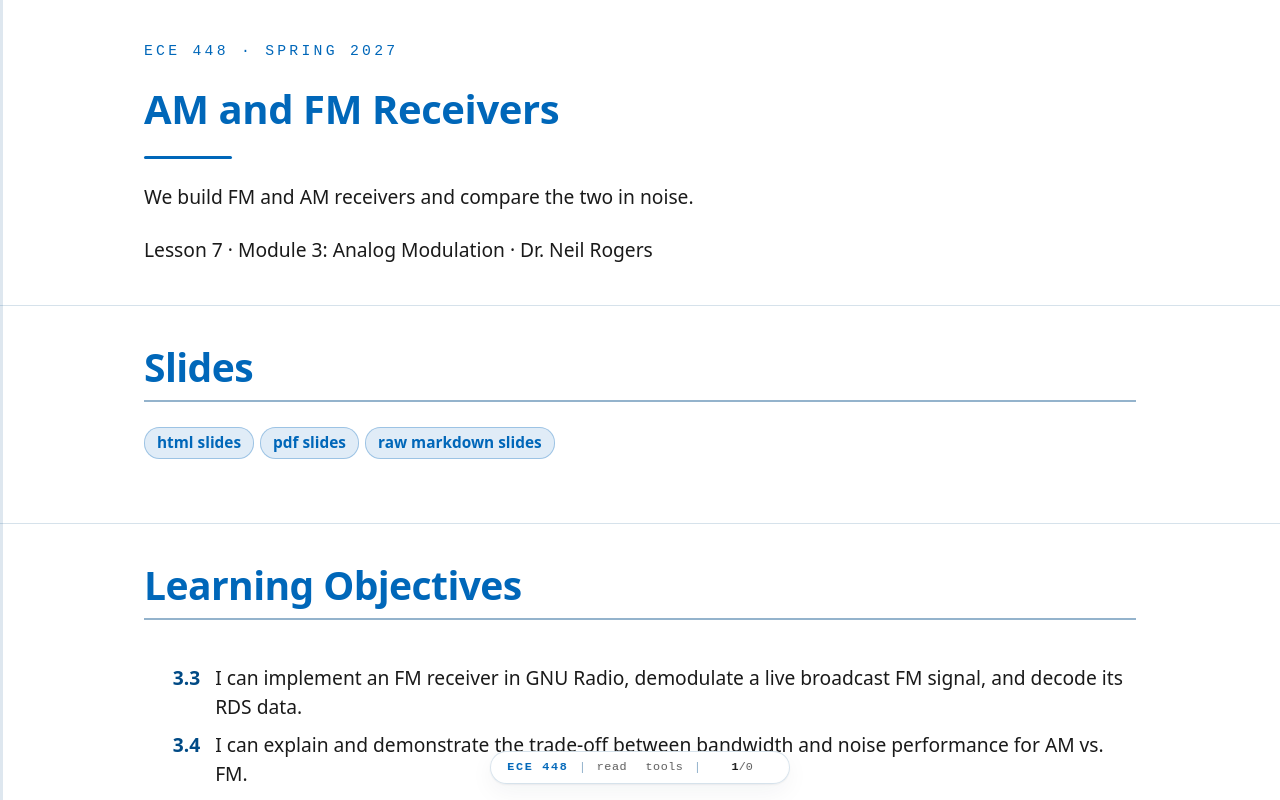

repository: livethisdream/ece448 · page: module03/L07-am-fm-receivers/index.html · generator: jekyll

---
frame_view: true
---

# L7 - AM and FM Receivers

::::{frame}
:class: title-frame

<div class="course-mark">ECE 448 · Spring 2027</div>

<h1 class="frame-title">AM and FM Receivers</h1>

<div class="title-rule"></div>

We build FM and AM receivers and compare the two in noise.

Lesson 7 · Module 3: Analog Modulation · Dr. Neil Rogers
::::

::::{frame} Slides
:class: read-only

:::{admonition} Slides
:class: slides
<a href="../../slides/L07-am-fm-receivers.html" target="_blank" rel="noopener">html slides</a>
<a href="../../slides/L07-am-fm-receivers.html?print-pdf" target="_blank" rel="noopener">pdf slides</a>
<a href="../../slides/L07-am-fm-receivers.md" target="_blank" rel="noopener">raw markdown slides</a>
:::
::::

::::{frame} Learning Objectives

<ol class="lo-list" style="--module: '3'; counter-reset: lo 2">
  <li>I can implement an FM receiver in GNU Radio, demodulate a live broadcast FM signal, and decode its RDS data.</li>
  <li>I can explain and demonstrate the trade-off between bandwidth and noise performance for AM vs. FM.</li>
</ol>
::::

::::{frame} Two Stations in a Capture
:::{present}
<img src="../../viz/img/L07-fm-band.png"
     alt="A frequency sink labeled Simulated: L7 test file, showing 2.4 MHz of the FM band centered on 100.0 MHz, with a wide station at 100.3 MHz and a weaker, flat-topped station at 99.5 MHz above a noise floor near minus 70 dB"
     style="max-width: 820px; width: 100%; display: block; margin: 0 auto;">
:::
:::{present}
- The capture holds two FM stations in 2.4 MHz of IQ samples.
- Today we get audio from one of them, and its station name.
:::

In the L5 Lab you recorded a few seconds of the FM band to `fm_capture.sigmf-data`, with its sample rate and center frequency in `fm_capture.sigmf-meta`. The figure is a recording of the same kind: 2.4 million complex samples per second around 100.0 MHz, holding a station at 100.3 MHz and a weaker one at 99.5 MHz. It came from a GNU Radio flowgraph rather than an antenna, so the figure carries a "Simulated" label. The station at 100.3 MHz carries a two-tone message, the L6 message of 1 kHz and 2.5 kHz, and its name, "ECE 448", in RDS data.

By the end of the lesson we will turn that file into audio, read the station's name out of it, and then point the same flowgraph at the live band. We will also build an AM receiver for the aircraft band and compare AM and FM in the same noise.

:::{depth}
<img src="../../viz/img/L07-grc-fm-test-tx.png"
     alt="GNU Radio Companion with L07-fm-test-tx.grc open: two tones, pre-emphasis, and a level for station A's audio; an RDS Encoder, Differential Encoder, Map, Unpack K Bits, Chunks to Symbols, root raised cosine filter, resampler, and a 57 kHz Signal Source for RDS; an Add forming the multiplex, a resampler, a Frequency Mod, and a 300 kHz shift; a second station with a different test tone shifted to minus 500 kHz; a Noise Source; and an Add, Head, and File Sink"
     style="max-width: 820px; width: 100%; display: block; margin: 0 auto;">

The test file comes from `L07-fm-test-tx.grc`. It builds each station the way a broadcaster does, with pre-emphasis, an RDS encoder from gr-rds, and levels set for 75 kHz of deviation, about 71 kHz at the peaks of this audio, then adds noise and records 4 s of samples as SigMF: 76.8 MB of samples in `L07-fm-test.sigmf-data`, and the sample rate and center frequency in `L07-fm-test.sigmf-meta`. Nothing in it transmits: its last block is a SigMF Sink, which writes a file. `L07-am-test-tx.grc` does the same for the AM receiver, with one station at 126.2 MHz. Run both once before class, in the folder that holds the receivers.
:::
::::

::::{frame} Wideband FM
:::{present}
- The carrier's **frequency** follows the message, up to $\Delta f$ = 75 kHz away.
- A station is about $2(\Delta f + W)$ wide: 180 kHz for 15 kHz audio.
- US stations sit 200 kHz apart.
:::

**Frequency modulation** (FM) leaves the carrier's amplitude alone and moves its frequency instead. The instantaneous frequency is

$$f(t) = f_c + \Delta f\,x(t)$$

where the message $x(t)$ stays between $-1$ and 1, and the **peak deviation** $\Delta f$ is the farthest the carrier ever moves. Broadcast FM sets $\Delta f$ = 75 kHz and carries audio up to $W$ = 15 kHz, which makes it **wideband FM** (WBFM). Two-way radios use narrowband FM, with $\Delta f$ near 2.5 or 5 kHz. The ratio of the deviation to the message frequency $f_m$ is the **modulation index**, $\beta = \Delta f / f_m$; for broadcast FM at its top audio frequency it is 75/15 = 5.

An FM signal is a little wider than $2\Delta f$, because the frequency swings at audio rates. A rule of thumb, **Carson's rule**, puts the width at about $2(\Delta f + W)$, which is the number we need to set the receiver's channel filter. For broadcast audio that is $2(75 + 15)$ = 180 kHz, which fits the 200 kHz spacing of US FM channels, 88.1 to 107.9 MHz. An AM signal carrying the same audio would be 30 kHz wide.
::::

::::{frame} The Receiver Flowgraph
:::{present}
<img src="../../viz/img/L07-grc-wbfm-rx.png"
     alt="GNU Radio Companion with L07-wbfm-rx.grc open: a SigMF Source and a disabled PlutoSDR Source feed a Frequency Xlating FIR Filter with decimation 10, then a Quadrature Demod, a Decimating FIR Filter with decimation 5, an FM Deemphasis block, a volume Multiply Const, and an Audio Sink; frequency sinks show the received band, the demodulated multiplex, and the audio"
     style="max-width: 820px; width: 100%; display: block; margin: 0 auto;">
:::
:::{present}
- The source is a SigMF Source or the PlutoSDR.
- A channel filter, a demodulator, an audio filter, and de-emphasis feed the speaker.
:::

`L07-wbfm-rx.grc` is the whole receiver in six processing blocks. The **SigMF Source** plays a recording, and the PlutoSDR Source receives live at the same 2.4 MS/s, with manual gain from the RF gain slider; GRC grays it out because we disabled it. Both feed the same channel filter, so switching from a file to the air means disabling one source and enabling the other. Neither path needs a Throttle: the Audio Sink takes exactly 48,000 samples per second, as in Lesson 6, and that paces the SigMF Source too. The SigMF Source is a File Source that reads the `.sigmf-data` file; its Output Type matches the datatype in the `.sigmf-meta`, `cf32_le` here, and GRC outlines it in orange because GNU Radio 3.10 marks it deprecated.

The two variables at the top tie the receiver to the radio. `fc_mhz` is the frequency we tune the SDR to, or the center frequency we recorded the file at, and `station_mhz` is the station we want. The next four frames describe the chain one block at a time.
::::

::::{frame} Channel Filter and Decimation
:::{present}
- The **Frequency Xlating FIR Filter** shifts the station to 0 Hz, filters, and decimates.
- It shifts by $f_\text{station} - f_c$ = 300 kHz and passes ±90 kHz.
- Decimating by 10 leaves 240 kS/s.
:::

The station sits 300 kHz above the center of the capture, and everything else in the 2.4 MHz is something we do not want. The **Frequency Xlating FIR Filter** does three jobs in one block. It multiplies by a complex tone at $-300$ kHz, which moves the station to 0 Hz, the same frequency shift as Lesson 6's coherent receiver. It applies a low-pass filter, here a 105 kHz cutoff with a 30 kHz transition, which passes ±90 kHz and is 28 dB down by ±120 kHz, far enough to remove the station at 99.5 MHz. Then it keeps every tenth sample.

Decimating by 10 leaves 240,000 samples per second. That rate holds everything the filter passes, and it holds the whole demodulated signal of the next frames, which reaches 59.4 kHz. Its center frequency is the expression `(station_mhz - fc_mhz) * 1e6`, so typing 99.5 into Station tunes the other station.
::::

::::{frame} The Quadrature Demodulator
:::{present}
$$\begin{aligned}
\text{gain} &= \frac{f_s}{2\pi\ \Delta f} \\
&= \frac{240\ \text{kHz}}{2\pi \cdot 75\ \text{kHz}} = 0.509
\end{aligned}$$
:::
:::{present}
- The phase step between samples is the frequency.
- With this gain, 75 kHz of deviation gives an output of 1.
:::

After the channel filter the station is a complex signal whose phase turns faster or slower as the frequency moves. The **Quadrature Demod** block measures how far the phase turns from one sample to the next, which is the frequency at that instant.

The gain scales that frequency into a convenient number. With the gain above, a carrier 75 kHz above center produces an output of exactly 1, so the output is the transmitted message at its original scale. The block ignores amplitude entirely, which is why an FM receiver needs no AGC, and why a weakening FM station keeps its volume until the noise gets strong enough to break it up, as a later frame shows.
::::

::::{frame} The Multiplex
:::{present}
<img src="../../viz/img/L07-fm-multiplex.svg"
     alt="The FM broadcast baseband from 0 to 60 kHz: L plus R mono audio from 0 to 15 kHz, a pilot line at 19 kHz, the L minus R stereo signal as two sidebands from 23 to 53 kHz around a missing carrier at 38 kHz, and RDS at 57 kHz"
     style="max-width: 760px; width: 100%; display: block; margin: 0 auto;">
:::
:::{present}
- The demodulator's output is the **multiplex**, which carries more than audio.
- The pilot is at 19 kHz, stereo is DSB-SC at 38 kHz, and RDS is at 57 kHz.
:::

The demodulator does not output audio; it outputs whatever the station put on its carrier, which is several signals side by side. The mono audio, the sum of the left and right channels, fills 0 to 15 kHz, so a mono receiver works by keeping only that band. A stereo station adds the difference of the two channels as DSB-SC on 38 kHz, the signal of Lesson 6 that needs carrier recovery, and sends a 19 kHz **pilot** so receivers can rebuild the 38 kHz carrier by doubling it. Above that, at 57 kHz, three times the pilot, sits **RDS**.

:::{depth}
<img src="../../viz/img/L07-mpx.png"
     alt="A frequency sink labeled Simulated: L7 test file, showing the demodulated multiplex from 0 to 120 kHz: lines at 1 and 2.5 kHz, a noise floor that rises from minus 100 dB at 5 kHz to minus 80 dB at 60 kHz, and the RDS signal as two humps at 56 and 58 kHz"
     style="max-width: 820px; width: 100%; display: block; margin: 0 auto;">

The frequency sink above is the multiplex of the test station. It has the two message tones and RDS, and no pilot or stereo, because the test station is mono. Its RDS data still sets the stereo flag on the panel of a later frame; that flag is a bit the encoder sends, not a property of the audio. Notice that the noise floor rises with frequency: FM noise at the demodulator's output grows with distance from the carrier, so the top of the audio band, the stereo signal, and RDS all receive more noise than the bottom of the audio. A live stereo station shows the pilot line and the stereo band on the same display.
:::
::::

::::{frame} Audio and De-emphasis
:::{present}
- A 15 kHz low-pass filter decimates by 5, from 240 to 48 kS/s.
- **De-emphasis** (75 μs) cuts the treble the transmitter boosted.
- It removes the high-frequency noise along with the boost.
:::

A **Decimating FIR Filter** keeps the mono band, 0 to 15 kHz with a 3 kHz transition, and decimates by 5 to the sound card's 48 kHz. Every other part of the multiplex is above 15 kHz, so this one filter removes the pilot, the stereo signal, and RDS.

The transmitter boosts the treble of its audio before modulating, a step called **pre-emphasis**. The **FM Deemphasis** block applies the opposite filter, set by a 75 μs time constant with its corner at 2.1 kHz, which restores the original audio balance. Because the noise rises with frequency, cutting the treble at the receiver removes noise where the noise is strongest. Europe uses 50 μs, so a European station received with the US setting sounds slightly dull but is otherwise correct.
::::

::::{frame} Running the Receiver
:::{present}
<img src="../../viz/img/L07-wbfm-rx.png"
     alt="The L7 WBFM receiver window labeled Simulated: L7 test file. Controls for SDR center 100.0, Station 100.300, and Volume 0.3; the received band with stations at 99.5 and 100.3 MHz; the demodulated multiplex from 0 to 120 kHz with two tones near 0 and RDS near 57 kHz; and the audio spectrum after de-emphasis with lines at 1 and 2.5 kHz"
     style="max-width: 760px; width: 100%; display: block; margin: 0 auto;">
:::
:::{present}
- The audio shows the two tones at 1 and 2.5 kHz.
- Setting Station to 99.5 plays a different test tone.
:::

The figure is the receiver running on the test file. The bottom right sink is the audio after de-emphasis, with the 1 kHz and 2.5 kHz tones of the message and nothing else above the floor, which is the check that the receiver works: the demodulated audio matches what the test transmitter sent. Type 99.5 into Station and the audio changes to the second station's single, different test tone.

To use your own L5 capture, set the SigMF Source's file to `fm_capture.sigmf-data`, type the center frequency from `fm_capture.sigmf-meta` into SDR center, in megahertz, and set Station to the station you centered. To receive live, disable the SigMF Source, enable the PlutoSDR Source, and run it again. A real station's audio sink will show music or speech rather than two lines.
::::

::::{frame} RDS
:::{present}
- The **Radio Data System** sends 1187.5 bits per second on 57 kHz.
- It is BPSK: a DSB-SC signal that needs its carrier recovered.
- It carries the station name, program type, and text.
:::

The **Radio Data System** (RDS, called RBDS in North America) adds a slow digital channel to an FM station. It runs at 1187.5 bits per second, which is 57 kHz divided by 48, on a 57 kHz subcarrier. The bits ride the subcarrier as BPSK, which is a DSB-SC signal like Lesson 6's, so the receiver has to recover the carrier. The bits are also differentially coded, so the receiver needs only the changes between bits, and a 180° error in the recovered carrier does no harm.

The data arrives in short **groups**, a fraction of a second each. The **PI** code is the station's identifier, the **PS** name is the eight characters a car radio displays, sent two per group, and the **radiotext** is up to 64 characters of free text.
::::

::::{frame} Decoding RDS
:::{present}
<img src="../../viz/img/L07-rds-decoded.png"
     alt="The RDS part of the L7 receiver labeled Simulated: L7 test file: a constellation sink with two tight clusters at minus 1 and plus 1, and the gr-rds panel showing Frequency 100.3, Station Name ECE 448, Program Type 1093, PI Information, the clock time, and Radiotext USAFA ECE 448 test signal, simulated"
     style="max-width: 820px; width: 100%; display: block; margin: 0 auto;">
:::
:::{present}
- Two clusters show BPSK with its carrier recovered.
- The panel shows the station name, "ECE 448", and the radiotext.
:::

:::{depth}
<img src="../../viz/img/L07-grc-rds.png"
     alt="The RDS branch of L07-rds-rx.grc: a Frequency Xlating FIR Filter at 57 kHz with decimation 10, a Rational Resampler 19 over 24, a Decimating FIR Filter with the biphase taps, an AGC, a Symbol Sync, a Constellation Receiver, a Differential Decoder, and the gr-rds RDS Decoder, RDS Parser, and RDS Panel"
     style="max-width: 820px; width: 100%; display: block; margin: 0 auto;">
:::

`L07-rds-rx.grc` is the WBFM receiver with an RDS branch added to the demodulator's output, following the receiver that ships with gr-rds. A second Frequency Xlating FIR Filter moves 57 kHz to 0 Hz and decimates to 24 kHz, and a Rational Resampler converts to 19 kHz, which is exactly 16 samples per bit. A filter matched to the RDS symbol shape, an AGC, and a **Symbol Sync** find the bit timing, and the **Constellation Receiver** recovers the subcarrier's phase, which is the carrier recovery Lesson 6 said DSB-SC needs. The two tight clusters on the constellation show it working. A Differential Decoder undoes the differential coding, and the three gr-rds blocks find the groups, check them, and display what they carry.

The panel shows "ECE 448" and the test transmitter's radiotext. It also shows the station's PI code, 1093 in hexadecimal, under "Program Type" and the program type under "PI": the panel swaps those two labels, so read them the other way around on a live station too. The RDS blocks come from **gr-rds**, which radioconda installs as `gnuradio-rds`.
::::

::::{frame} An AM Receiver
:::{present}
<img src="../../viz/img/L07-am-rx.png"
     alt="The L7 AM receiver window labeled Simulated: L7 test file: the received band around 126.0 MHz with one narrow station at 126.2 MHz; the channel after the filter with a carrier at 0 and sideband lines at plus and minus 1 and 2.5 kHz; and the audio after the AGC, the two-tone message repeating every 2 ms"
     style="max-width: 760px; width: 100%; display: block; margin: 0 auto;">
:::
:::{present}
- Aircraft voice and ATIS use AM from 118 to 137 MHz.
- The filter cuts off at 5 kHz and decimates 2.4 MS/s by 50 to 48 kS/s.
- **Complex to Mag** is the envelope detector.
:::

Aircraft and control towers talk in AM between 118 and 137 MHz, and most airports with a control tower broadcast an **ATIS**, a recorded loop of the current weather and runway in use, continuously on one of those frequencies. That makes ATIS a steady signal to receive, as Lesson 6 suggested. `L07-am-rx.grc` has the same front end as the FM receiver: a File Source or the PlutoSDR, and a Frequency Xlating FIR Filter. This one cuts off around 5 kHz, just above the 3 kHz voice band, and it decimates by 50, from 2.4 MS/s straight to the sound card's 48 kS/s.

:::{depth}
<img src="../../viz/img/L07-grc-am-rx.png"
     alt="GNU Radio Companion with L07-am-rx.grc open: a File Source and a disabled PlutoSDR Source feed a Frequency Xlating FIR Filter with decimation 50, then Complex to Mag, a Decimating FIR Filter with the 3 kHz low-pass taps, a DC Blocker, an AGC, a volume Multiply Const, and an Audio Sink"
     style="max-width: 820px; width: 100%; display: block; margin: 0 auto;">
:::

After the filter, the AM station is a complex signal with its carrier at 0 Hz, and its envelope is the magnitude of each sample. **Complex to Mag** replaces the Abs block of Lesson 6, and the rest is the L6 receiver: the same 3 kHz low-pass taps and a DC Blocker that removes the carrier's constant. An **AGC** block then holds the audio level steady, because a station's strength depends on the aircraft's distance and an AM receiver's output depends on it directly. The figure shows the receiver on `L07-am-test.sigmf-data`, which carries the L6 two-tone message at $m$ = 0.5; the audio repeats every 2 ms, as it did in Lesson 6.
::::

::::{frame} AM and FM in the Same Noise
:::{present}
<img src="../../viz/img/L07-amfm-25.png"
     alt="L07-am-vs-fm.grc at an input SNR of 25 dB and 15 kHz deviation: the FM output SNR bar reaches well past the AM bar; the outputs' spectrum shows the 1 kHz tone with FM's noise floor well under AM's and rising toward 5 kHz; the time sink shows both outputs as clean 1 kHz sine waves"
     style="max-width: 760px; width: 100%; display: block; margin: 0 auto;">
:::
:::{present}
- Both carry the same tone at the same power in the same noise.
- With a strong signal, FM's meter reads well above AM's.
:::

`L07-am-vs-fm.grc` sends one 1 kHz tone two ways with the same transmitted power: as AM at $m$ = 1, the best case from Lesson 6, and as FM. The figure runs FM at 15 kHz deviation with the Input SNR at 25 dB. Both go through the same noise. Each receiver filters to its own channel, 10 kHz for AM and a wider one for FM, and then the same 5 kHz audio filter. The **Input SNR** slider sets how strong the signal is against the noise in a 10 kHz channel, and two meters show each receiver's **output SNR**, the tone against everything else in its audio. The Listen to buttons switch the speaker between the two.

:::{depth}
<img src="../../viz/img/L07-grc-am-vs-fm.png"
     alt="GNU Radio Companion with L07-am-vs-fm.grc open: a 1 kHz Signal Source feeds an AM branch (Add Const 1, a power scale, Float To Complex) and a Frequency Mod; one Noise Source adds to both; the AM receiver is a Decimating FIR Filter, Complex to Mag, DC Blocker, scale, and audio filter; the FM receiver is a channel filter, Quadrature Demod, and audio filter; below, band-pass and band-reject filters, RMS, Log10, and Subtract blocks form the two SNR meters feeding a Number Sink"
     style="max-width: 820px; width: 100%; display: block; margin: 0 auto;">
:::

With this strong signal the FM output is clearly the cleaner one, even though the FM receiver's wider channel lets in more noise. The spectrum shows it: FM's noise floor sits well under AM's. Drag the deviation up and FM's meter climbs further; drag it down and most of the advantage goes away. FM buys a cleaner output with bandwidth.
::::

::::{frame} Turning the Noise Up
:::{present}
<img src="../../viz/img/L07-amfm-08.png"
     alt="L07-am-vs-fm.grc at an input SNR of 8 dB and 15 kHz deviation: the AM and FM output SNR bars are about the same length; the AM and FM noise floors sit together; the time sink shows both tones ragged"
     style="max-width: 760px; width: 100%; display: block; margin: 0 auto;">
:::
:::{present}
- Drag Input SNR down with the speaker on FM.
- Far enough down, FM breaks into clicks and its advantage is gone.
- AM only gets steadily noisier.
:::

Now drag the Input SNR slider down with the speaker on FM. The FM output stays clean longer than AM's does, and then it starts to crackle with clicks and its meter drops quickly. In the figure, at 8 dB with 15 kHz deviation, the two meters read about the same, and both tones on the time sink are ragged. That sudden collapse is the point where FM breaks into clicks: FM's advantage lasts only while the signal stays well above the noise in its own, wider channel. AM has no such point; its hiss rises steadily as the slider comes down, and the tone stays recognizable. Repeat the sweep at a narrower and a wider deviation: the wider the deviation, the cleaner FM sounds when the signal is strong, and the sooner it breaks up as the noise rises.

That trade is why broadcast FM and aircraft radios chose differently. A broadcast station is strong and has a 200 kHz channel to fill, so it uses FM. Aircraft use AM because a weak AM signal stays intelligible, and because two aircraft transmitting at once are both heard, where an FM receiver would lock onto the stronger one.
::::

::::{frame} FM Explorer
:class: viz-frame

:::{depth}
The left panel shows the spectrum of a carrier frequency modulated by one tone, with Carson's band shaded; the right panel shows how much of the signal falls inside a band of each width. Start with the L7 flowgraph preset. Raise the deviation and watch the lines spread wider; raise the tone frequency and watch them move apart. Whatever the settings, nearly all of the signal stays inside the shaded band, which is why Carson's rule is good enough to set a channel filter.
:::

:::{present}
<iframe src="../../viz/fm-explorer.html"
        width="100%" height="407"
        style="border: 1px solid #cddce9; border-radius: 6px;"
        loading="lazy"
        title="FM explorer: the line spectrum of a tone-modulated FM signal against deviation and tone frequency, with Carson's bandwidth and the share of the signal inside it">
</iframe>
:::
::::

::::{frame} Key Point
:::{present}
:class: callout
FM spreads the message over a wider channel and, while the signal is strong, comes out cleaner than AM. Turn the noise up far enough and FM breaks up into clicks, sooner for a wider channel; AM just gets noisier.
:::
::::

::::{frame} Find the Station
:::{present}
- Run `L05-fm-spectrum.grc` on the PlutoSDR; pick a strong station.
- Play it live in `L07-wbfm-rx.grc` with the PlutoSDR Source.
- Note the frequency and the call sign the station announces.
- Then tune NOAA weather, 162.400–162.550 MHz: faint, and noisy.
:::

Before decoding anything on the air, find the station and hear it. Run the Lesson 5 flowgraph, `L05-fm-spectrum.grc`, on the PlutoSDR and drag across 88 to 108 MHz; a strong station is a tall stripe about 200 kHz wide on the waterfall. Stop it, since only one flowgraph can stream from the Pluto at a time. Open `L07-wbfm-rx.grc`, disable the SigMF Source, enable the PlutoSDR Source, and run it with Station set to that frequency and SDR center a few hundred kilohertz away; the next frame says why. The station plays.

Write down the frequency and the call sign the station gives at the top of the hour, or the one the FCC lists for that frequency in your area. That name is the check that the RDS flowgraph decodes the station correctly.

The same receiver also plays narrowband FM, badly, which shows what its settings are for. Tune a NOAA weather radio channel, 162.400 to 162.550 MHz in 25 kHz steps, which broadcasts continuously; this is receive only, like everything in this lesson. The deviation is about 5 kHz instead of 75, so the voice comes out about a fifteenth as loud as the receiver expects, and the 180 kHz channel filter lets in far more noise than the few tens of kilohertz the signal occupies.
::::

::::{frame} On the SDR
:::{present}
- Tune the SDR a few hundred kHz off the station, away from 0 Hz.
- Set RF gain to the gain you chose in the L5 Lab.
- Receiving is unrestricted; these flowgraphs only receive.
:::

On the air, the receivers need three settings from Lesson 5. Tune the SDR a few hundred kilohertz away from the station, so the center of the band stays out of the channel filter, and type the station's real frequency into Station. The center is where the PlutoSDR's DC tracking acts and where any offset it leaves behind sits, so a shift under about 100 kHz puts both inside the channel, where they show up as distortion or hum. Set the RF gain slider to the gain you chose for weak stations in Step 12 of the L5 Lab. For ATIS, look up the airport's frequency in the FAA Chart Supplement or on a sectional chart, and expect a weaker signal than broadcast FM, because aircraft band stations are lower in power and need line of sight. The Pluto's own frequency can be off by a few kilohertz there; if the ATIS sounds muffled, nudge Station by 1 to 3 kHz.

RDS needs a stronger signal than the audio does, because its 57 kHz subcarrier sits where the multiplex noise is highest. If the station name never appears, raise the gain or choose a stronger station before changing the flowgraph. As Lesson 2 said, receiving is unrestricted and transmitting is not; every flowgraph here uses only the PlutoSDR's receive port, and nothing in this lesson transmits.
::::

::::{frame} Downloads and Sources
:class: read-only doc-links

This lesson follows:

- <a class="doc-link" href="../../legacy/L08-am-fm-receivers.pdf" target="_blank" rel="noopener">Dr. Rogers's 2025 slides, AM and FM Receivers (PDF)</a>
- <a class="doc-link" href="https://wiki.gnuradio.org/index.php?title=Simulation_example:_Narrowband_FM_transceiver" target="_blank" rel="noopener">GNU Radio wiki, Simulation example: Narrowband FM transceiver</a>
- <a class="doc-link" href="https://pysdr.org/content/rds.html" target="_blank" rel="noopener">PySDR, RDS: an end-to-end example</a>

Downloads:

- <a class="doc-link" href="../../grc/L07-fm-test-tx.grc" download>L07-fm-test-tx.grc</a>: records `L07-fm-test.sigmf-data` and `.sigmf-meta`, 4 s (76.8 MB) of a simulated FM band around 100.0 MHz with two stations, one carrying RDS. It needs gr-rds. Run it once; it stops on its own.
- <a class="doc-link" href="../../grc/L07-am-test-tx.grc" download>L07-am-test-tx.grc</a>: records `L07-am-test.sigmf-data` and `.sigmf-meta`, 4 s (76.8 MB) of a simulated AM station at 126.2 MHz carrying the L6 two-tone message.
- <a class="doc-link" href="../../grc/L07-wbfm-rx.grc" download>L07-wbfm-rx.grc</a>: the broadcast FM receiver, playing the test file, your L5 capture, or the PlutoSDR.
- <a class="doc-link" href="../../grc/L07-rds-rx.grc" download>L07-rds-rx.grc</a>: the same receiver with the RDS decoder. It also needs gr-rds.
- <a class="doc-link" href="../../grc/L07-am-rx.grc" download>L07-am-rx.grc</a>: the AM receiver for the aircraft band.
- <a class="doc-link" href="../../grc/L07-am-vs-fm.grc" download>L07-am-vs-fm.grc</a>: one tone as AM and as FM in the same noise, with output SNR meters and an Input SNR slider. It needs no hardware.

Put every file in one folder; GRC runs a flowgraph from its own folder, so the receivers find the test files there. Each receiver plays through your laptop's speakers; start with the volume low. gr-rds comes with radioconda; if GRC reports the RDS blocks missing, run `mamba install gnuradio-rds` from the radioconda prompt.
::::

::::{frame} Summary
:class: read-only

| Receiver | Front end | Demodulator | After it | Number to remember |
| :-- | :-- | :-- | :-- | :-- |
| WBFM | Xlating FIR, ±90 kHz, ÷10 | Quadrature Demod, gain $f_s/2\pi\Delta f$ | 15 kHz low-pass ÷5, de-emphasis 75 μs | about 180 kHz wide, 200 kHz apart |
| RDS | Xlating FIR at 57 kHz, resample to 19 kHz | Symbol Sync, Constellation Receiver | Differential Decoder, gr-rds | 1187.5 bit/s on 57 kHz |
| AM | Xlating FIR, ±5 kHz, ÷50 | Complex to Mag | 3 kHz low-pass, DC Blocker, AGC | 118 to 137 MHz |
| AM vs. FM | same power, same noise | | output SNR meters | FM cleaner until the noise breaks it up |
::::

::::{frame} Preparing for the Lab
:class: read-only doc-links

Part 1 of the L7 Lab packet is two settings you work out before the lab period. A step of the lab uses each one:

| Part 1 entry | Method on this page | Used in |
| :-- | :-- | :-- |
| Table A: the Quadrature Demod gain for the lab's decimation | "The Quadrature Demodulator" | Step 5 |
| Table A: the ATIS frequency of an airport you can receive | "On the SDR" | Step 17 |

Run `L07-fm-test-tx.grc` and `L07-am-test-tx.grc` once before the period too, as "Two Stations in a Capture" describes: Step 3 plays the FM test file, and the room's network may not let you download during class.

- <a class="doc-link" href="../../labs/ECE448_Lab_L07_AMFMReceivers_blank.pdf" target="_blank" rel="noopener">L7 Lab packet (PDF)</a>
- <a class="doc-link" href="../L07-lab-am-fm-receivers/index.html">L7 Lab page</a>
::::

::::{frame} Looking Ahead
:::{present}
- The L7 Lab plays your L5 capture, then receives live FM, RDS, and ATIS.
- Lesson 8 sends bits by switching frequency: FSK.
:::

Today we built a broadcast FM receiver, added an RDS decoder to it, built an AM receiver for the aircraft band, and watched what FM's extra bandwidth does as the noise goes up. The L7 Lab is the hands-on version: play your own L5 capture through the receiver, receive a live station and its RDS name, receive an ATIS broadcast, and turn the noise up on AM and FM yourself.

An extension from the 2025 course: build a dual FM receiver, two Frequency Xlating FIR Filters on one capture, that plays two stations at once.

Lesson 8 moves from analog to digital modulation. Its first signal, frequency-shift keying, is FM with a message that takes only two values, so its receiver uses the same quadrature demodulator as today's.
::::
